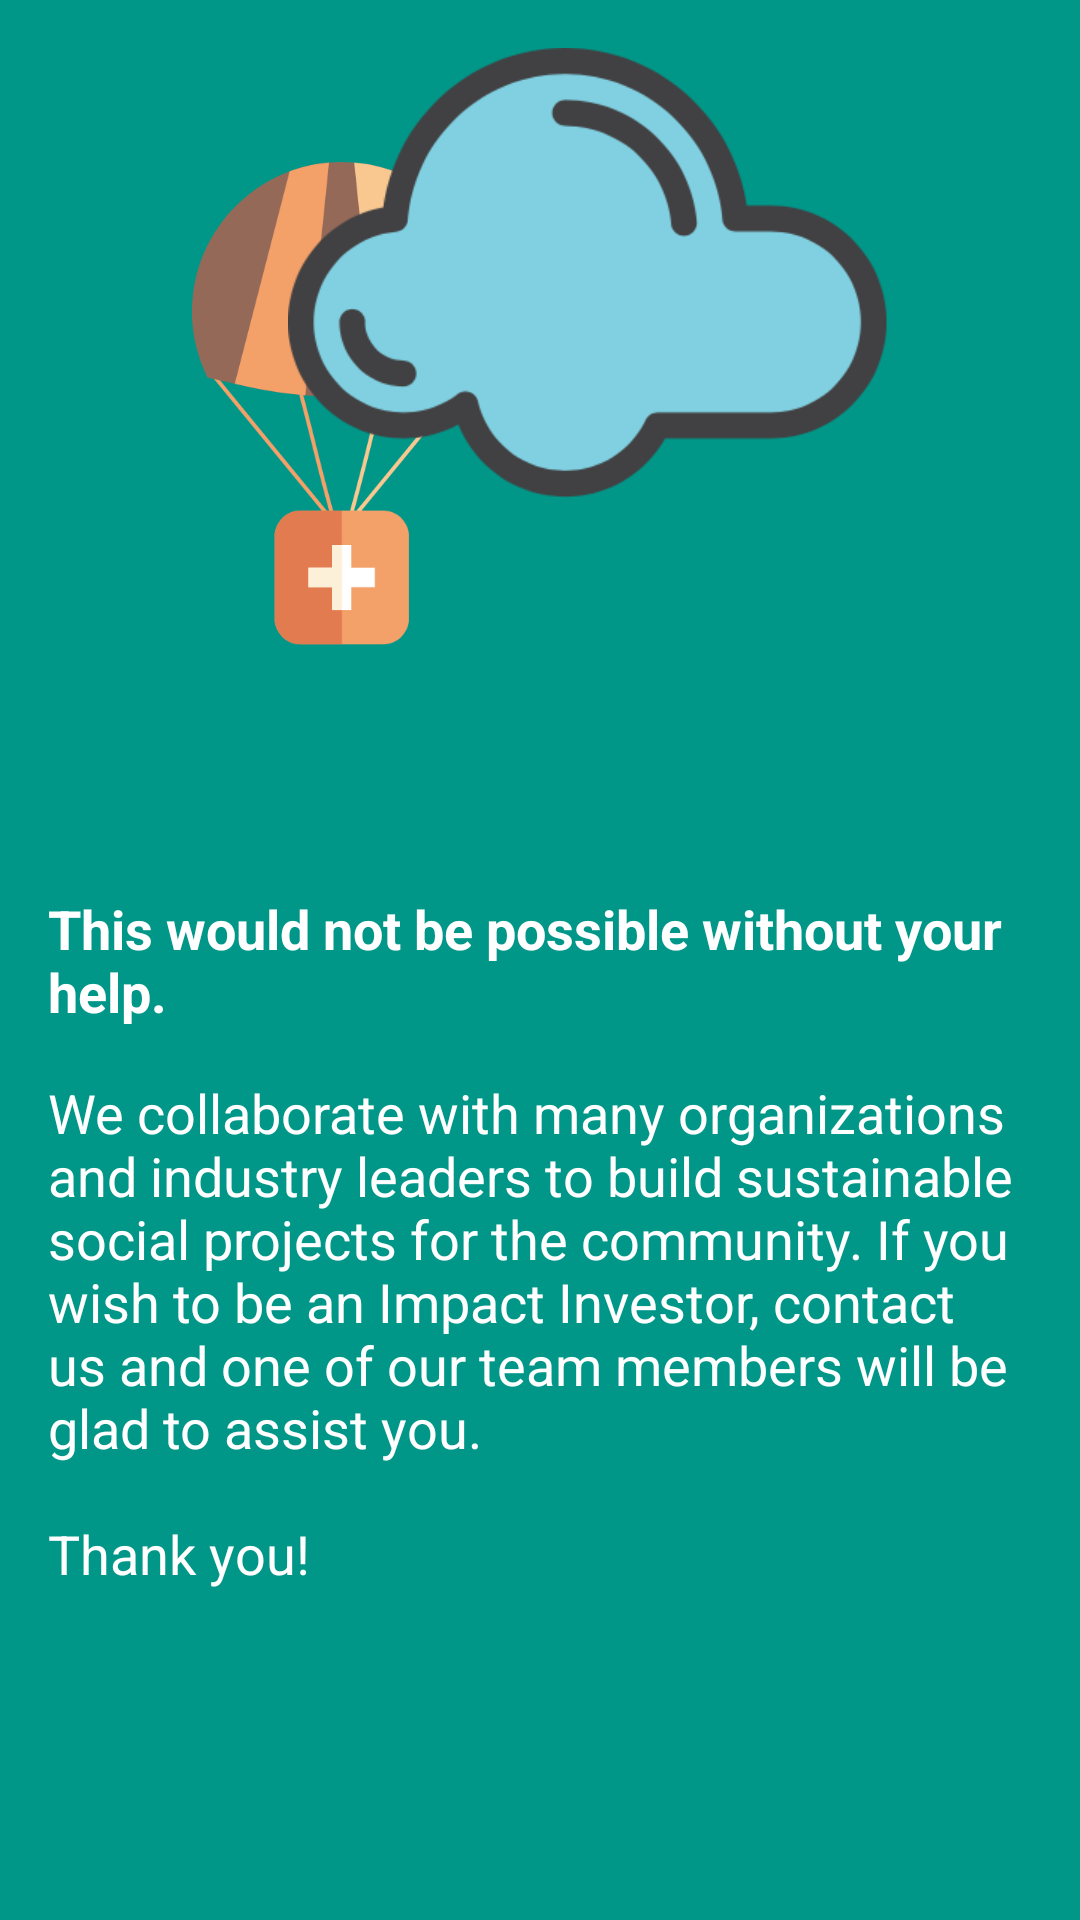

Layout XML and referenced resources for this Android screen:
<!-- AndroidManifest.xml: activity theme AppTheme.NoActionBar -->
<!-- res/layout/activity_impact_investor.xml -->
<?xml version="1.0" encoding="utf-8"?>
<android.support.design.widget.CoordinatorLayout xmlns:android="http://schemas.android.com/apk/res/android"
    xmlns:tools="http://schemas.android.com/tools"
    android:layout_width="match_parent"
    android:layout_height="match_parent"
    android:fitsSystemWindows="true"
    tools:context="com.asadmansoor.werise.ImpactInvestorActivity">


    <include layout="@layout/content_investor_activity" />

</android.support.design.widget.CoordinatorLayout>
<!-- res/layout/content_investor_activity.xml (included above) -->
<?xml version="1.0" encoding="utf-8"?>
<RelativeLayout xmlns:android="http://schemas.android.com/apk/res/android"
    xmlns:app="http://schemas.android.com/apk/res-auto"
    xmlns:tools="http://schemas.android.com/tools"
    android:layout_width="match_parent"
    android:layout_height="match_parent"
    app:layout_behavior="@string/appbar_scrolling_view_behavior"
    tools:context="com.asadmansoor.werise.ImpactInvestorActivity"
    android:background="@color/colorPrimary"
    tools:showIn="@layout/activity_impact_investor">


    <ImageView
        android:layout_width="100dp"
        android:layout_height="161dp"
        android:layout_alignParentTop="true"
        android:layout_marginLeft="64dp"
        android:layout_marginStart="64dp"
        android:layout_marginTop="54dp"
        android:id="@+id/werise_gift"
        android:background="@drawable/werise" />

    <ImageView
        android:layout_width="200dp"
        android:layout_height="150dp"
        android:background="@drawable/cloud_light"
        android:layout_alignParentTop="true"
        android:layout_alignParentRight="true"
        android:layout_alignParentEnd="true"
        android:layout_marginTop="16dp"
        android:layout_marginRight="64dp"
        android:layout_marginEnd="64dp"/>

    <TextView
        android:id="@+id/header_tv"
        android:layout_width="wrap_content"
        android:layout_height="wrap_content"
        android:text="@string/investor_main_title"
        android:textColor="@color/colorWhite"
        android:layout_marginLeft="16dp"
        android:layout_marginStart="16dp"
        android:layout_marginRight="16dp"
        android:layout_marginEnd="16dp"
        android:textSize="18dp"
        android:textStyle="bold"
        android:layout_centerVertical="true" />

    <TextView
        android:id="@+id/body_tv"
        android:layout_width="wrap_content"
        android:layout_height="wrap_content"
        android:text="@string/investor_secondary_title"
        android:textColor="@color/colorWhite"
        android:textSize="18dp"
        android:layout_marginLeft="16dp"
        android:layout_marginStart="16dp"
        android:layout_marginRight="16dp"
        android:layout_marginEnd="16dp"
        android:layout_below="@id/header_tv"
        android:layout_marginTop="16dp" />

    <ImageView
        android:id="@+id/back_btn"
        android:layout_width="wrap_content"
        android:layout_height="wrap_content"
        android:layout_alignParentTop="true"
        android:layout_margin="16dp"
        android:background="@drawable/ic_arrow_back_white_24dp" />

</RelativeLayout>
<!-- resources referenced by this layout -->
<resources>
  <color name="colorPrimary">#009688</color>
  <color name="colorWhite">#FFFFFF</color>
  <!-- drawable cloud_light: png bitmap (drawable, 21048 bytes) -->
  <!-- drawable werise: png bitmap (drawable, 36672 bytes) -->
  <string name="investor_main_title">This would not be possible without your help.</string>
  <string name="investor_secondary_title">We collaborate with many organizations and industry leaders to build sustainable social projects for the community. If you wish to be an Impact Investor, contact us and one of our team members will be glad to assist you. \n\nThank you!</string>
  <style name="AppTheme.NoActionBar">
          <item name="windowActionBar">false</item>
          <item name="windowNoTitle">true</item>
      </style>
</resources>
